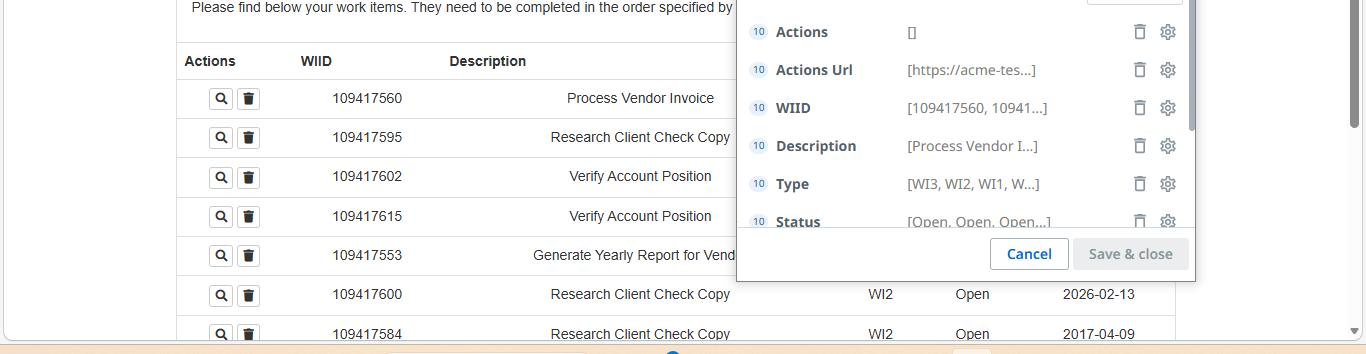
Task: Infrastructure
Workflow: Main

Step 1: get-text from the table in window 'ACME System 1 - Work Items' (msedge.exe)
